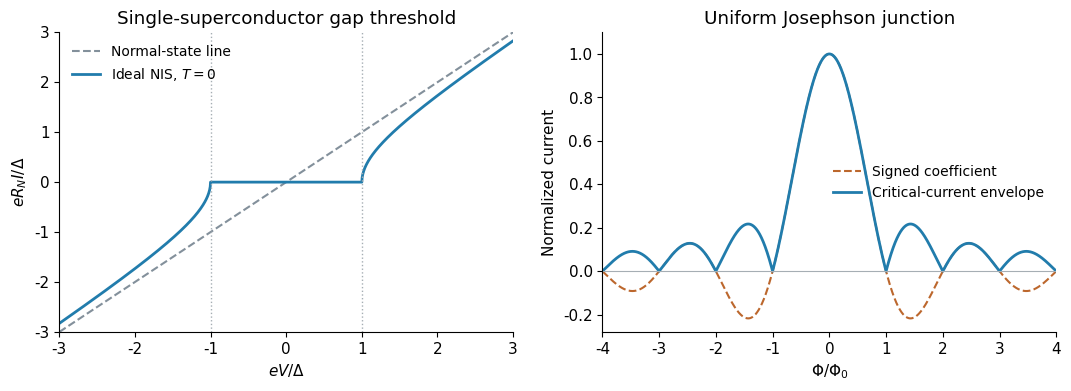

Write the Python code that produced this figure. (Note: this script raises an exception after producing the figure.)
"""Original analytic-model plots; Python 3.14, NumPy, Matplotlib. Output: CWD/basename.png."""
from pathlib import Path
import matplotlib
matplotlib.use('Agg')
import matplotlib.pyplot as plt
import numpy as np

plt.rcParams.update({'font.family':'DejaVu Sans','font.size':11})
fig,axes=plt.subplots(1,2,figsize=(11,4.2),dpi=100,facecolor='white')
u=np.linspace(-3,3,1501);current=np.sign(u)*np.sqrt(np.maximum(u*u-1,0))
ax=axes[0];ax.plot(u,u,ls='--',color='#83909b',label='Normal-state line')
ax.plot(u,current,lw=2,color='#217cac',label='Ideal NIS, $T=0$')
for v in [-1,1]:ax.axvline(v,ls=':',lw=1,color='#a6aeb4')
ax.set(xlabel=r'$eV/\Delta$',ylabel=r'$eR_N I/\Delta$',title='Single-superconductor gap threshold',xlim=(-3,3),ylim=(-3,3));ax.legend(frameon=False,fontsize=10)
x=np.linspace(-4,4,2001);signed=np.sinc(x)
ax=axes[1];ax.plot(x,signed,ls='--',color='#bc672d',label='Signed coefficient')
ax.plot(x,abs(signed),lw=2,color='#217cac',label='Critical-current envelope')
ax.axhline(0,color='#a6aeb4',lw=.8)
ax.set(xlabel=r'$\Phi/\Phi_0$',ylabel='Normalized current',title='Uniform Josephson junction',xlim=(-4,4),ylim=(-.28,1.1));ax.legend(frameon=False,fontsize=10)
for ax in axes:ax.spines[['top','right']].set_visible(False)
fig.tight_layout(pad=1.6)
fig.savefig(Path.cwd()/Path(__file__).with_suffix('.png').name,facecolor='white',transparent=False,metadata={'Software':'Matplotlib'})
plt.close(fig)
